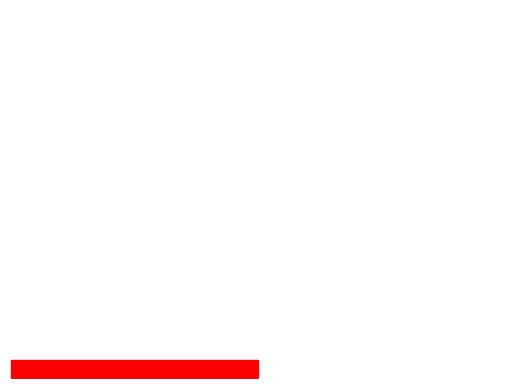

Recreate this plot in Python.
# -*- coding: utf-8 -*-
"""
Created on Fri Jul 29 16:35:54 2022

@author: dan_r
"""

import numpy as np
import matplotlib.pyplot as plt
from matplotlib.patches import Rectangle
from PIL import Image


#class display_squares():
    
#    def __init__(self, n_squares)


x_lim = 1004
y_lim = 1004


fig, ax = plt.subplots()
ax.set_facecolor((1.0, 0.47, 0.42))
ax.set(xlim=(0, x_lim), ylim=(0, y_lim))
rect = []
for i in range(0,10):
    rect=Rectangle((2+50*i, 2), 50, 50, linewidth=1, edgecolor='r', facecolor='r')
    ax.add_patch(rect)
ax.set_axis_off()
plt.show()
